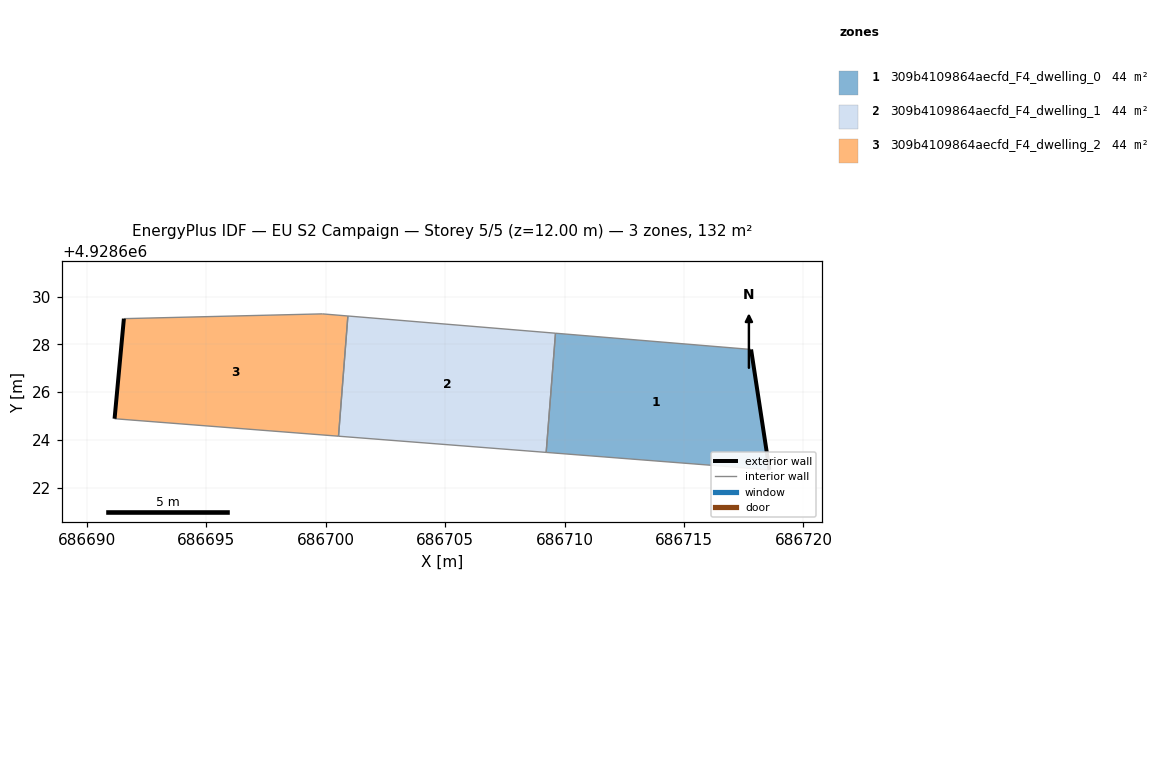
=== STOREY PLAN SPEC (per zone: floor XY polygon, exterior-wall plan segments, windows/doors) ===
zone 1: 309b4109864aecfd_F4_dwelling_0  (43.8 m²)
  floor: (686718.58, 4928622.74) (686717.81, 4928627.78) (686709.62, 4928628.46) (686709.23, 4928623.47)
  exterior wall: (686717.81, 4928627.78) – (686718.58, 4928622.74)  [5.1 m]
  interior walls: 3
zone 2: 309b4109864aecfd_F4_dwelling_1  (43.8 m²)
  floor: (686709.23, 4928623.47) (686709.62, 4928628.46) (686700.93, 4928629.18) (686700.54, 4928624.15)
  interior walls: 4
zone 3: 309b4109864aecfd_F4_dwelling_2  (43.8 m²)
  floor: (686700.54, 4928624.15) (686700.93, 4928629.18) (686699.86, 4928629.27) (686691.55, 4928629.07) (686691.16, 4928624.88)
  exterior wall: (686691.16, 4928624.88) – (686691.55, 4928629.07)  [4.2 m]
  interior walls: 4

=== DERIVED (storey summary) ===
Building: EU S2 Campaign
Storey: 5 of 5  (floor level z = 12.00 m)
Storey gross floor area: 131.5 m²
Zones on this storey: 3
  - 309b4109864aecfd_F4_dwelling_0: floor 43.8 m²; exterior wall 5.1 m (15.3 m²); WWR 0.0%
  - 309b4109864aecfd_F4_dwelling_1: floor 43.8 m²
  - 309b4109864aecfd_F4_dwelling_2: floor 43.8 m²; exterior wall 4.2 m (12.6 m²); WWR 0.0%
Zone adjacency (shared interzone walls):
  - 309b4109864aecfd_F4_dwelling_0 ↔ 309b4109864aecfd_F4_dwelling_1
  - 309b4109864aecfd_F4_dwelling_1 ↔ 309b4109864aecfd_F4_dwelling_2